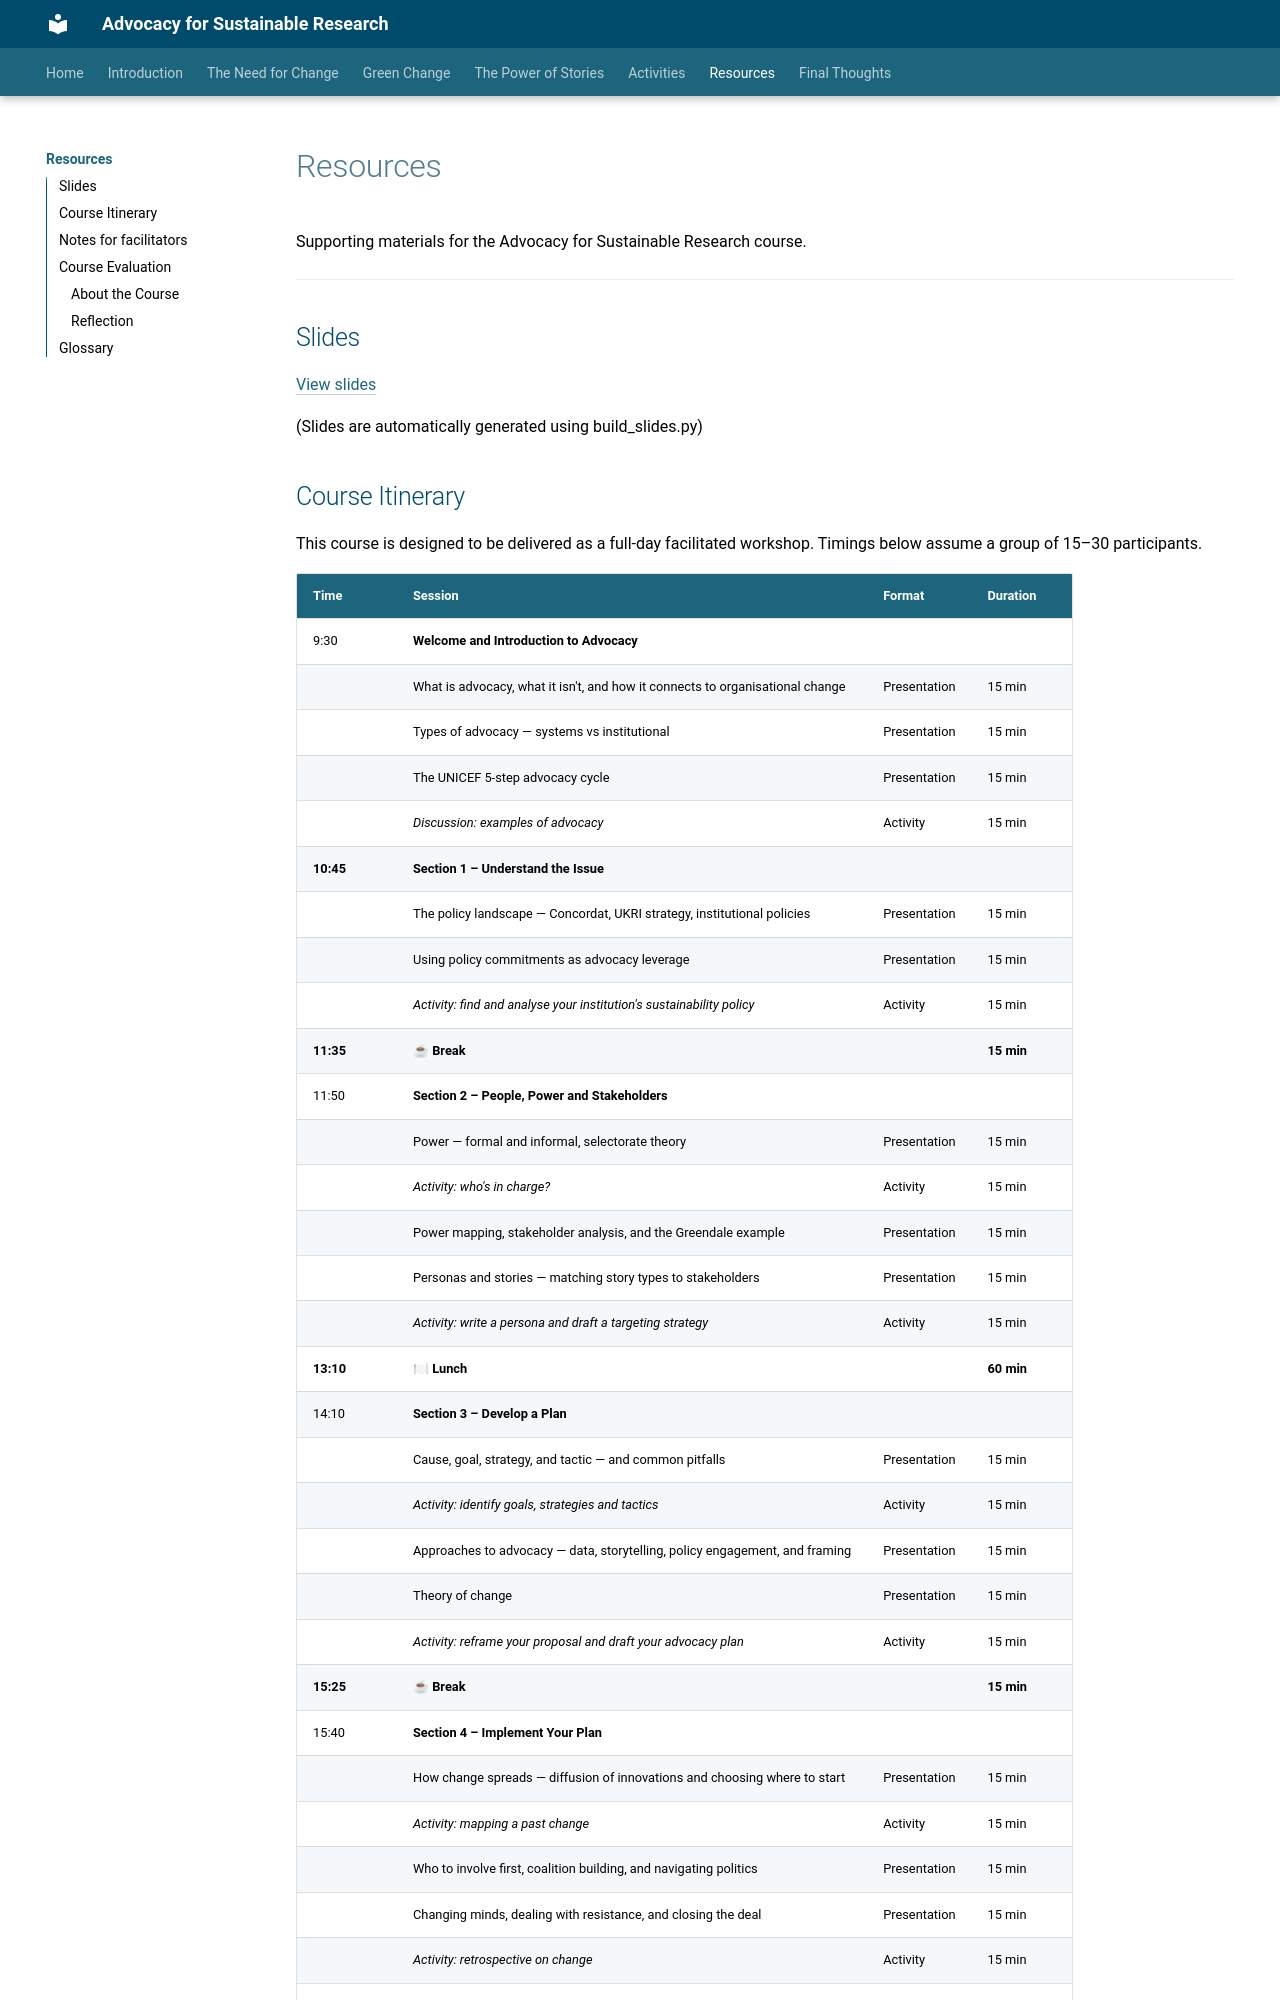

repository: KirstyPringle/advocacy-for-sustainable-research · page: resources/resources/index.html · generator: mkdocs

# Resources

Supporting materials for the Advocacy for Sustainable Research course.

---

## Slides 

[View slides](../slides/green-change-workshop.html)

(Slides are automatically generated using build_slides.py)

## Course Itinerary

This course is designed to be delivered as a full-day facilitated workshop. Timings below assume a group of 15–30 participants.

| Time | Session | Format | Duration |
|---|---|---|---|
| 9:30 | **Welcome and Introduction to Advocacy** | | |
| | What is advocacy, what it isn't, and how it connects to organisational change | Presentation | 15 min |
| | Types of advocacy — systems vs institutional | Presentation | 15 min |
| | The UNICEF 5-step advocacy cycle | Presentation | 15 min |
| | *Discussion: examples of advocacy* | Activity | 15 min |
| **10:45** | **Section 1 – Understand the Issue** | | |
| | The policy landscape — Concordat, UKRI strategy, institutional policies | Presentation | 15 min |
| | Using policy commitments as advocacy leverage | Presentation | 15 min |
| | *Activity: find and analyse your institution's sustainability policy* | Activity | 15 min |
| **11:35** | **☕ Break** | | **15 min** |
| 11:50 | **Section 2 – People, Power and Stakeholders** | | |
| | Power — formal and informal, selectorate theory | Presentation | 15 min |
| | *Activity: who's in charge?* | Activity | 15 min |
| | Power mapping, stakeholder analysis, and the Greendale example | Presentation | 15 min |
| | Personas and stories — matching story types to stakeholders | Presentation | 15 min |
| | *Activity: write a persona and draft a targeting strategy* | Activity | 15 min |
| **13:10** | **🍽 Lunch** | | **60 min** |
| 14:10 | **Section 3 – Develop a Plan** | | |
| | Cause, goal, strategy, and tactic — and common pitfalls | Presentation | 15 min |
| | *Activity: identify goals, strategies and tactics* | Activity | 15 min |
| | Approaches to advocacy — data, storytelling, policy engagement, and framing | Presentation | 15 min |
| | Theory of change | Presentation | 15 min |
| | *Activity: reframe your proposal and draft your advocacy plan* | Activity | 15 min |
| **15:25** | **☕ Break** | | **15 min** |
| 15:40 | **Section 4 – Implement Your Plan** | | |
| | How change spreads — diffusion of innovations and choosing where to start | Presentation | 15 min |
| | *Activity: mapping a past change* | Activity | 15 min |
| | Who to involve first, coalition building, and navigating politics | Presentation | 15 min |
| | Changing minds, dealing with resistance, and closing the deal | Presentation | 15 min |
| | *Activity: retrospective on change* | Activity | 15 min |
| **16:55** | **Section 5 – Follow Up, Evaluate, and Conclusion** | | |
| | Outputs, outcomes, impact, and taking care of yourself | Presentation | 15 min |
| | *Final reflection* | Activity | 15 min |
| **17:15** | **Close** | | |

## Notes for facilitators

The activities most worth protecting are the persona writing (Section 2) and the advocacy plan draft (Section 3). The discussion and reflection activities are the easiest to trim if time is short.

Section 5 and the Conclusion are combined at the end of the day. If the day is running ahead of schedule, restore the full [Section 5 evaluation activity](./activities-all/#51--evaluating-your-advocacy) (allow an additional 15 minutes from 16:55).

---

## Course Evaluation

Thank you for taking the time to complete this evaluation. Your feedback will help us improve the course for future participants.
